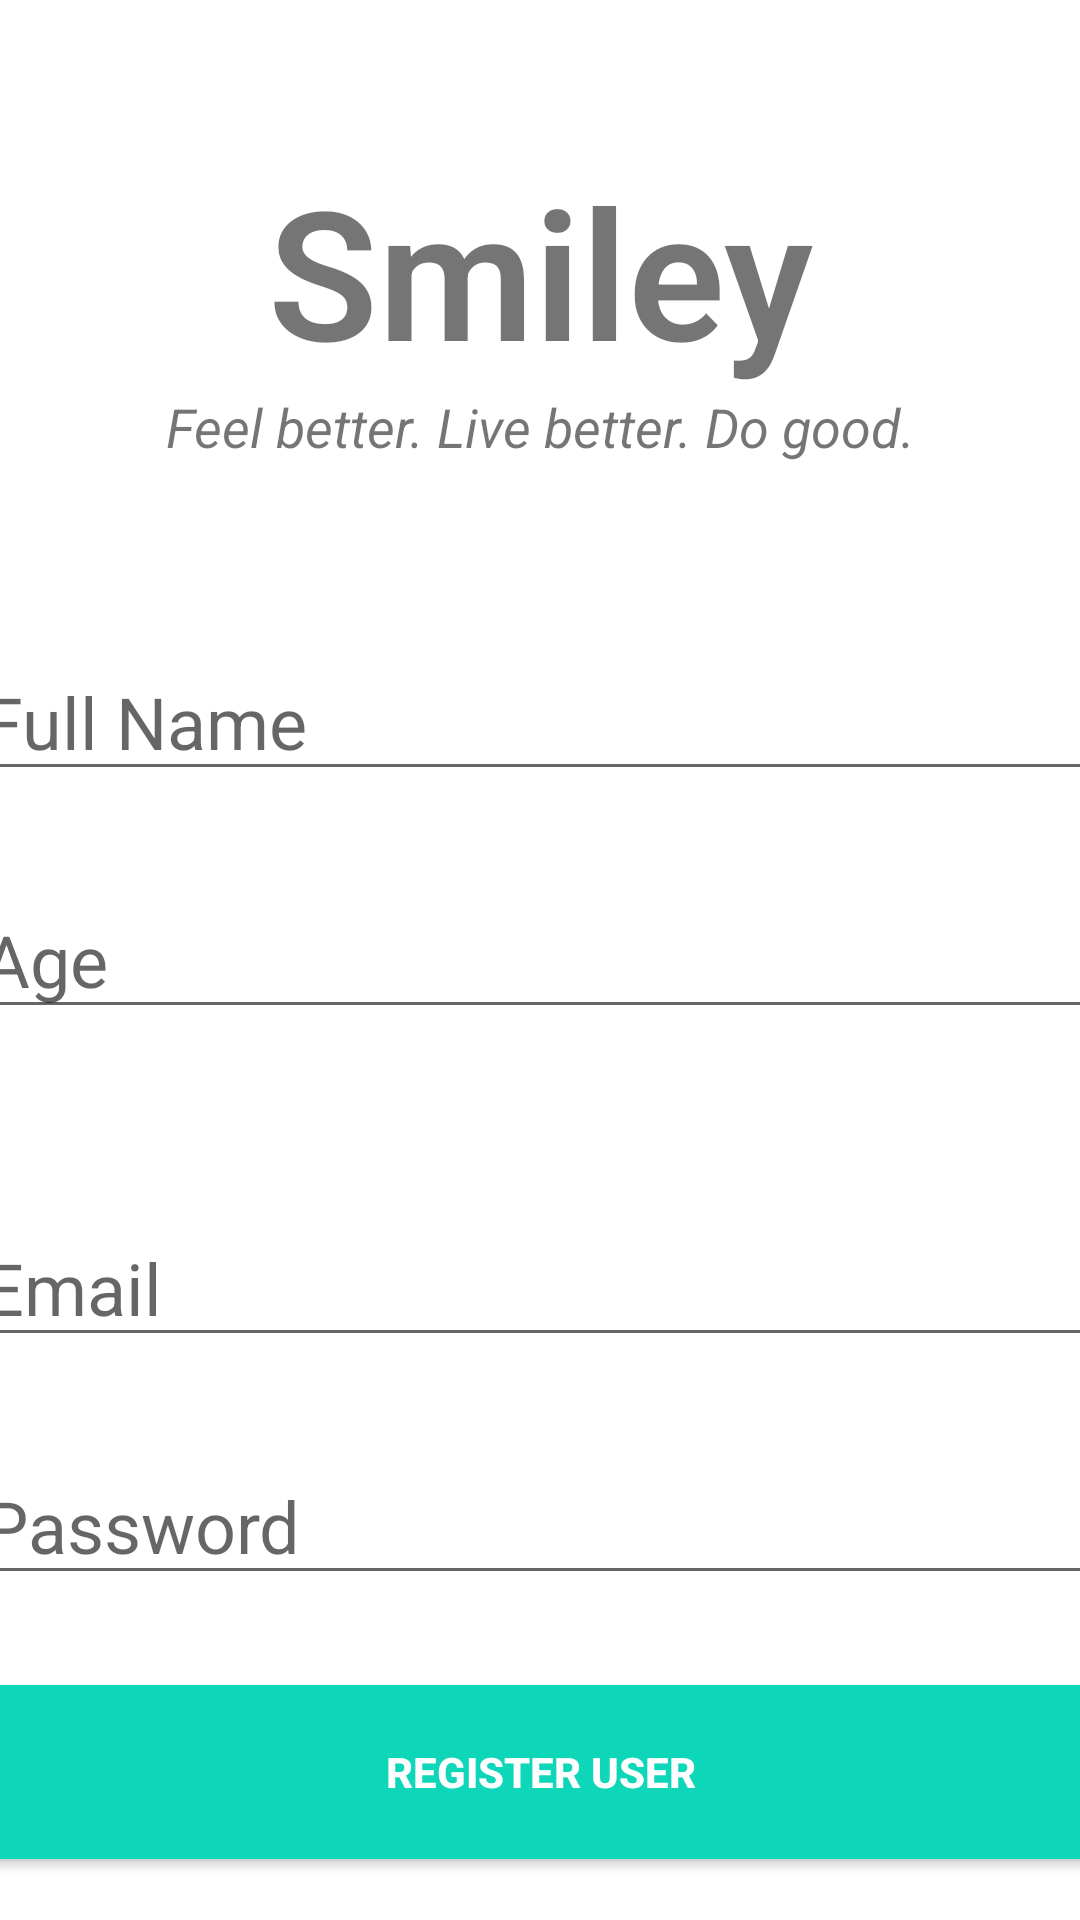

Layout XML and referenced resources for this Android screen:
<!-- AndroidManifest.xml: application theme Theme.Smiley -->
<!-- res/layout/activity_register_user.xml -->
<?xml version="1.0" encoding="utf-8"?>
<androidx.constraintlayout.widget.ConstraintLayout
    xmlns:android="http://schemas.android.com/apk/res/android"
    xmlns:app="http://schemas.android.com/apk/res-auto"
    xmlns:tools="http://schemas.android.com/tools"
    android:layout_width="match_parent"
    android:layout_height="match_parent"
    tools:context=".RegisterUser">

    <TextView
        android:layout_width="match_parent"
        android:layout_height="wrap_content"
        android:id="@+id/banner"
        android:text="Smiley"
        android:textSize="60sp"
        android:textAlignment="center"
        android:textStyle="bold"
        android:fontFamily="sans-serif-light"
        app:layout_constraintTop_toTopOf="parent"
        app:layout_constraintLeft_toLeftOf="parent"
        app:layout_constraintRight_toRightOf="parent"
        android:layout_marginTop="50dp"/>

    <TextView
        android:layout_width="wrap_content"
        android:layout_height="wrap_content"
        android:id="@+id/bannerDescrption"
        android:text="Feel better. Live better. Do good."
        android:textSize="18sp"
        android:textStyle="italic"
        android:textAlignment="center"
        app:layout_constraintTop_toBottomOf="@+id/banner"
        app:layout_constraintRight_toRightOf="parent"
        app:layout_constraintLeft_toLeftOf="parent"/>
    <EditText
        android:layout_width="380dp"
        android:layout_height="wrap_content"
        android:id="@+id/fullName"
        android:layout_marginTop="60dp"
        android:ems="10"
        android:hint="Full Name"
        android:inputType="text"
        android:textSize="24sp"
        app:layout_constraintLeft_toLeftOf="parent"
        app:layout_constraintRight_toRightOf="parent"
        app:layout_constraintTop_toBottomOf="@id/bannerDescrption"/>

    <EditText
        android:layout_width="380dp"
        android:layout_height="wrap_content"
        android:id="@+id/age"
        android:ems="10"
        android:hint="Age"
        android:inputType="numberDecimal"
        android:textSize="24sp"
        app:layout_constraintLeft_toLeftOf="parent"
        app:layout_constraintRight_toRightOf="parent"
        app:layout_constraintTop_toBottomOf="@id/fullName"
        android:layout_marginTop="30dp"/>

    <EditText
        android:layout_width="380dp"
        android:layout_height="wrap_content"
        android:id="@+id/email"
        android:layout_marginTop="60dp"
        android:ems="10"
        android:hint="Email"
        android:inputType="textEmailAddress"
        android:textSize="24sp"
        app:layout_constraintLeft_toLeftOf="parent"
        app:layout_constraintRight_toRightOf="parent"
        app:layout_constraintTop_toBottomOf="@id/age"/>

    <EditText
        android:layout_width="380dp"
        android:layout_height="wrap_content"
        android:id="@+id/password"
        android:ems="10"
        android:hint="Password"
        android:inputType="textPassword"
        android:textSize="24sp"
        app:layout_constraintLeft_toLeftOf="parent"
        app:layout_constraintRight_toRightOf="parent"
        app:layout_constraintTop_toBottomOf="@id/email"
        android:layout_marginTop="30dp"/>


    <Button
        android:id="@+id/registerUser"
        android:layout_width="380dp"
        android:layout_height="70dp"
        android:layout_marginTop="24dp"
        android:backgroundTint="#0ED6B9"
        android:text="Register User"
        android:textColor="@color/white"
        android:textStyle="bold"
        app:layout_constraintLeft_toLeftOf="parent"
        app:layout_constraintRight_toRightOf="parent"
        app:layout_constraintTop_toBottomOf="@+id/password"/>

    <ProgressBar
        android:layout_width="wrap_content"
        android:layout_height="wrap_content"
        android:id="@+id/progressBar"
        style="?android:attr/progressBarStyleLarge"
        android:layout_centerInParent="true"
        android:visibility="gone"
        tools:ignore="MissingConstraints"
        app:layout_constraintTop_toTopOf="parent"
        app:layout_constraintBottom_toBottomOf="parent"
        app:layout_constraintLeft_toLeftOf="parent"
        app:layout_constraintRight_toRightOf="parent"/>





</androidx.constraintlayout.widget.ConstraintLayout>
<!-- resources referenced by this layout -->
<resources>
  <color name="white">#FFFFFFFF</color>
  <style name="Theme.Smiley" parent="Theme.MaterialComponents.DayNight.NoActionBar">
          
          <item name="colorPrimary">@color/purple_500</item>
          <item name="colorPrimaryVariant">@color/purple_700</item>
          <item name="colorOnPrimary">@color/white</item>
          
          <item name="colorSecondary">@color/teal_200</item>
          <item name="colorSecondaryVariant">@color/teal_700</item>
          <item name="colorOnSecondary">@color/black</item>
          
          <item name="android:statusBarColor" tools:targetApi="l">?attr/colorPrimaryVariant</item>
          
      </style>
  <color name="purple_500">#FF6200EE</color>
  <color name="purple_700">#FF3700B3</color>
  <color name="teal_200">#FF03DAC5</color>
  <color name="teal_700">#FF018786</color>
  <color name="black">#FF000000</color>
</resources>
